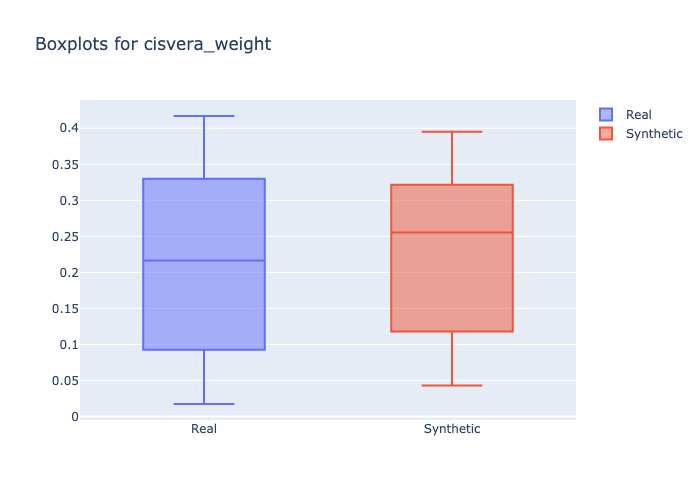

The table this chart was drawn from, first rows:
min, 1st_quantile, mean, median, 3rd_quantile, max
0.0175, 0.118, 0.2042, 0.2165, 0.3007, 0.417
0.043, 0.143, 0.2326, 0.2555, 0.297, 0.395
